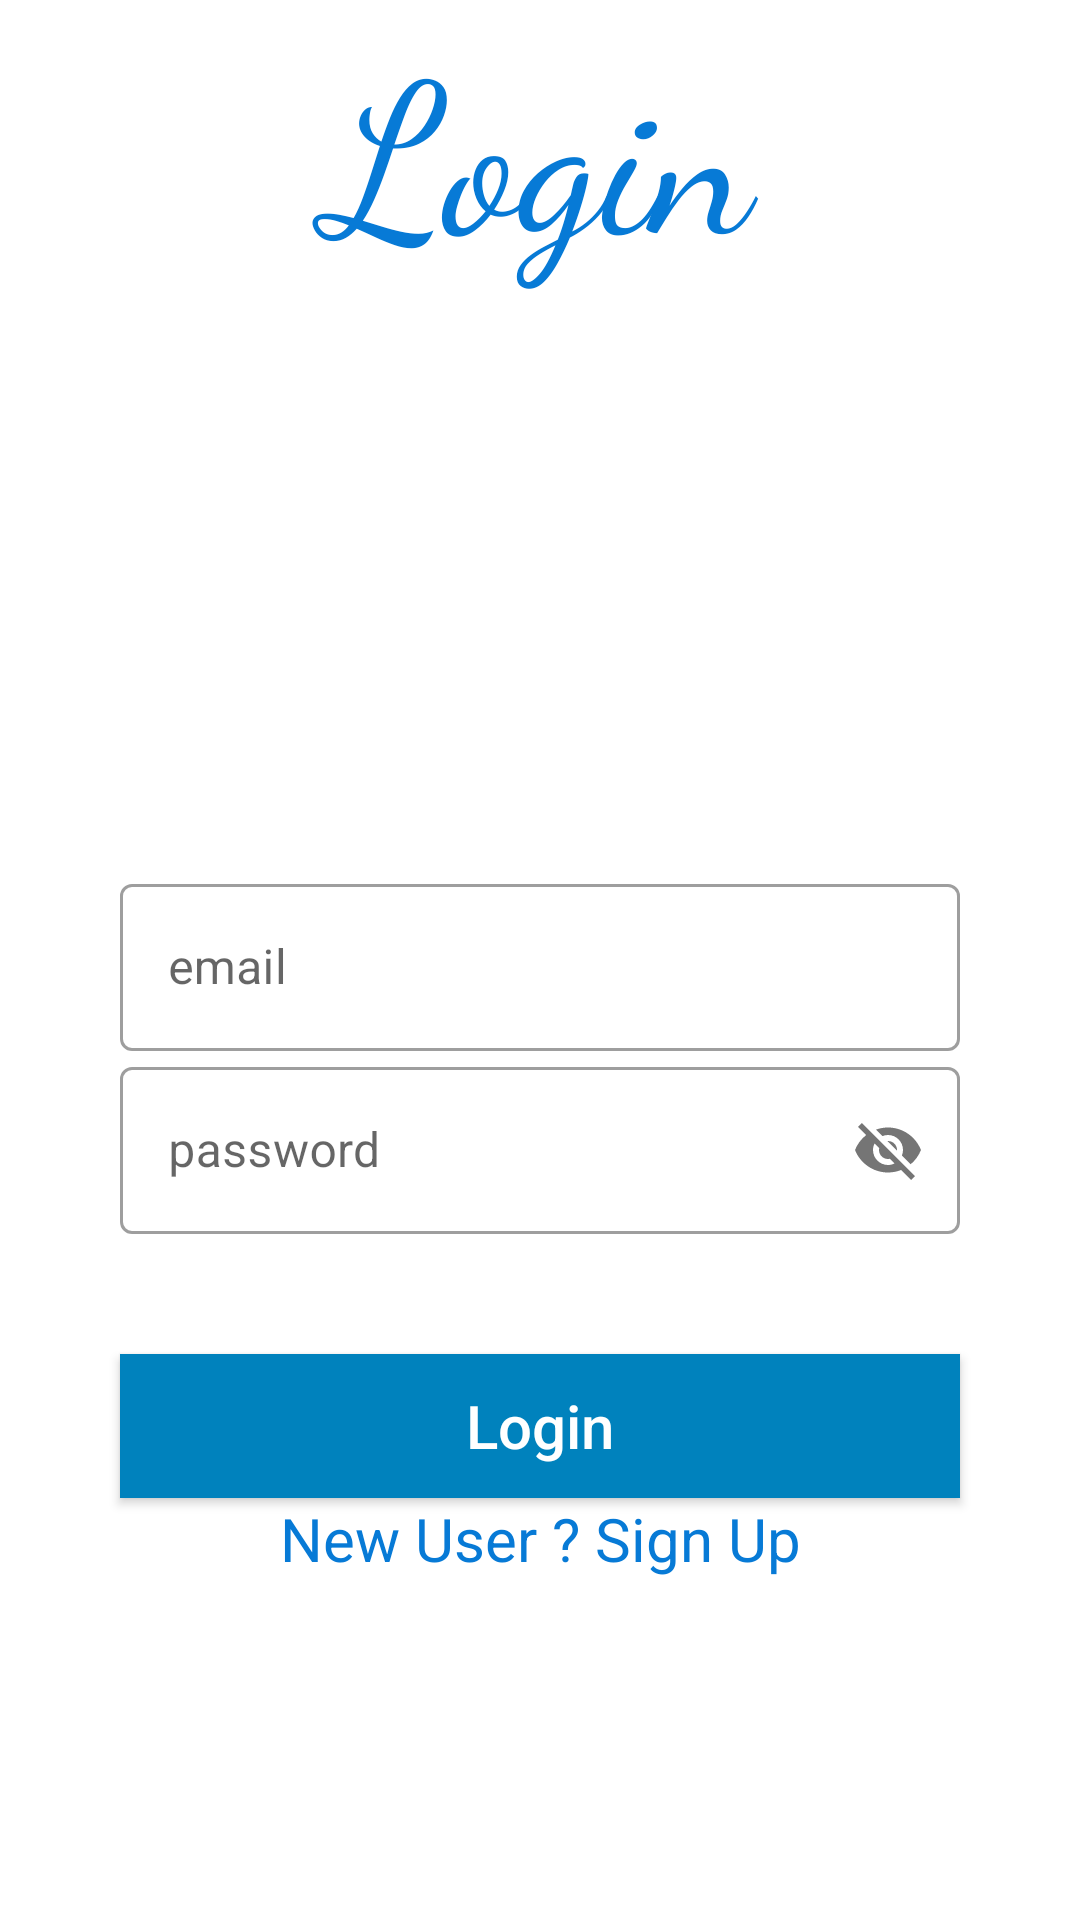

Android layout source for this screen:
<!-- AndroidManifest.xml: application theme Theme.RetroUser -->
<!-- res/layout/activity_login.xml -->
<?xml version="1.0" encoding="utf-8"?>
<RelativeLayout xmlns:android="http://schemas.android.com/apk/res/android"
    xmlns:app="http://schemas.android.com/apk/res-auto"
    xmlns:tools="http://schemas.android.com/tools"
    android:layout_width="match_parent"
    android:layout_height="match_parent"
    tools:context=".LoginActivity">

    <TextView
        android:layout_width="match_parent"
        android:layout_height="wrap_content"
        android:fontFamily="cursive"
        android:gravity="center"
        android:text="Login"
        android:textColor="#077AD6"
        android:textSize="70dp" />


    <com.google.android.material.textfield.TextInputLayout
        android:layout_width="match_parent"
        android:layout_height="wrap_content"
        style="@style/Widget.MaterialComponents.TextInputLayout.OutlinedBox"
        android:layout_centerInParent="true"
        android:layout_marginLeft="40dp"
        android:layout_marginRight="40dp"
        android:layout_below="@id/nameLayout"
        android:id="@+id/emailLayout">

        <EditText
            android:layout_width="match_parent"
            android:layout_height="wrap_content"
            android:hint="email"
            android:id="@+id/emailText"/>
    </com.google.android.material.textfield.TextInputLayout>

    <com.google.android.material.textfield.TextInputLayout
        android:layout_width="match_parent"
        android:layout_height="wrap_content"
        style="@style/Widget.MaterialComponents.TextInputLayout.OutlinedBox"
        android:layout_centerInParent="true"
        android:layout_marginLeft="40dp"
        android:layout_marginRight="40dp"
        android:layout_below="@id/emailLayout"
        android:id="@+id/passLayout"
        app:passwordToggleEnabled="true">

        <EditText
            android:layout_width="match_parent"
            android:layout_height="wrap_content"
            android:hint="password"
            android:id="@+id/passText"/>
    </com.google.android.material.textfield.TextInputLayout>

    <androidx.appcompat.widget.AppCompatButton
        android:id="@+id/Login"
        android:textSize="20sp"
        android:textColor="@color/white"
        android:layout_width="match_parent"
        android:layout_height="wrap_content"
        android:layout_below="@id/passLayout"
        android:layout_marginLeft="40dp"
        android:layout_marginTop="40dp"
        android:layout_marginRight="40dp"
        android:background="#0082BD"
        android:text="Login"
        android:textAllCaps="false" />

    <TextView
        android:id="@+id/signUpBack"
        android:layout_width="match_parent"
        android:layout_height="wrap_content"
        android:text="New User ? Sign Up"
        android:textSize="20sp"
        android:textColor="#077AD6"
        android:layout_below="@id/Login"
        android:gravity="center_horizontal"

        />

</RelativeLayout>
<!-- resources referenced by this layout -->
<resources>
  <style name="Theme.RetroUser" parent="Theme.MaterialComponents.DayNight.DarkActionBar">
          
          <item name="colorPrimary">@color/purple_500</item>
          <item name="colorPrimaryVariant">@color/purple_700</item>
          <item name="colorOnPrimary">@color/white</item>
          
          <item name="colorSecondary">@color/teal_200</item>
          <item name="colorSecondaryVariant">@color/teal_700</item>
          <item name="colorOnSecondary">@color/black</item>
          
          <item name="android:statusBarColor">?attr/colorPrimaryVariant</item>
          
      </style>
  <!-- not gathered from this repository: default colours our renderer supplied (Android Studio template values) -->
  <color name="purple_500">#FF6200EE</color>
  <color name="purple_700">#FF3700B3</color>
  <color name="teal_200">#FF03DAC5</color>
  <color name="teal_700">#FF018786</color>
  <color name="black">#FF000000</color>
  <color name="white">#FFFFFFFF</color>
</resources>
